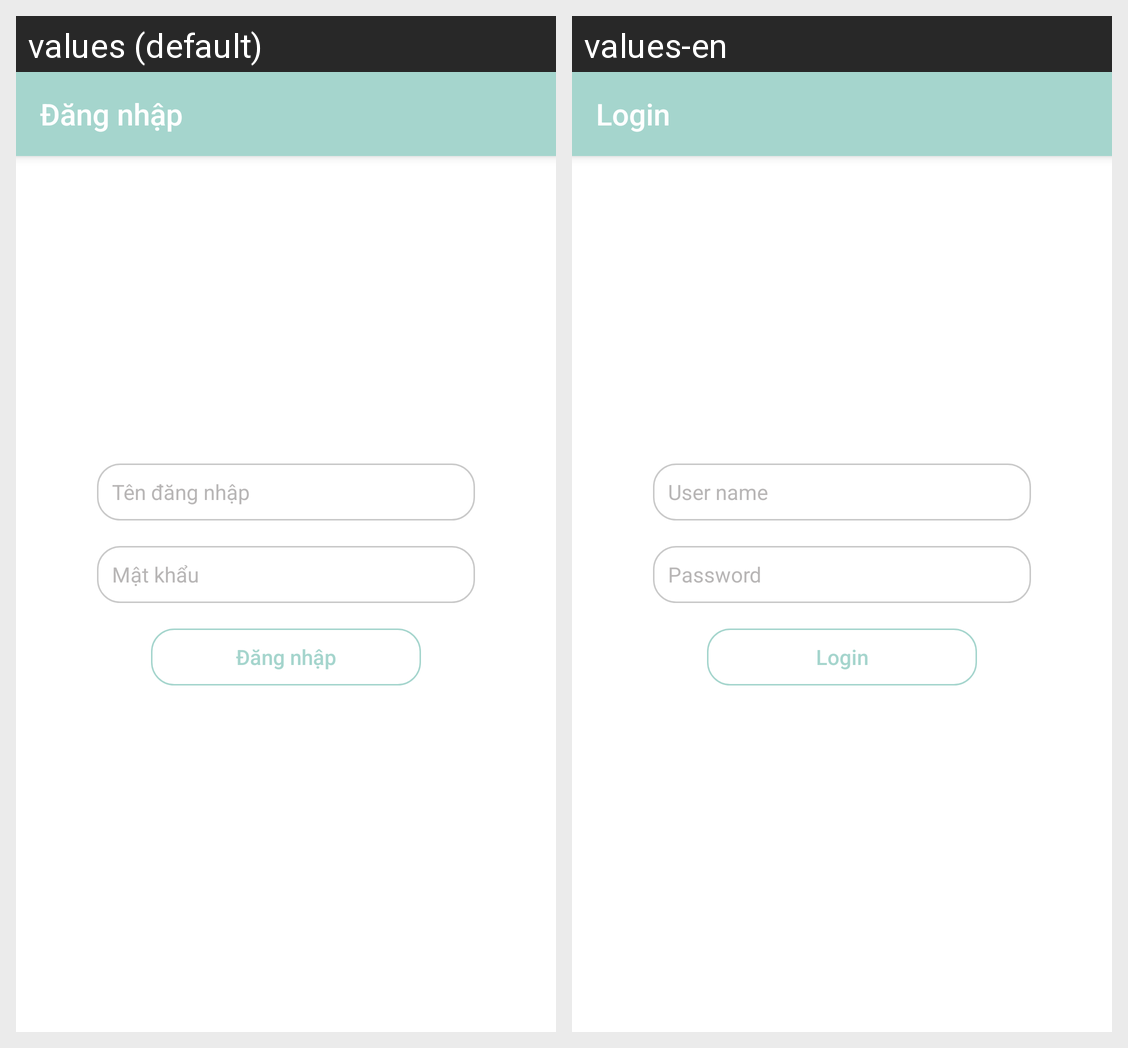

The Android screen above is rendered under two locales of the same app. Produce the string resources it draws, with the default and per-locale values.
Android screen res/layout/activity_login.xml rendered under 2 locales, left to right: values (default), values-en. Device: Nexus 5 (rendered at 1080×1920; each locale shown at half size, 540×960, under a caption strip naming it); theme Theme.Hoco.
Strings drawn on this screen, with the default value and each locale's value (text and hints the layout hard-codes, and strings that could not be matched under every locale, appear in the picture but are not listed):

str_login
  values: Đăng nhập
  values-en: Login

str_user_name
  values: Tên đăng nhập
  values-en: User name

str_password
  values: Mật khẩu
  values-en: Password
